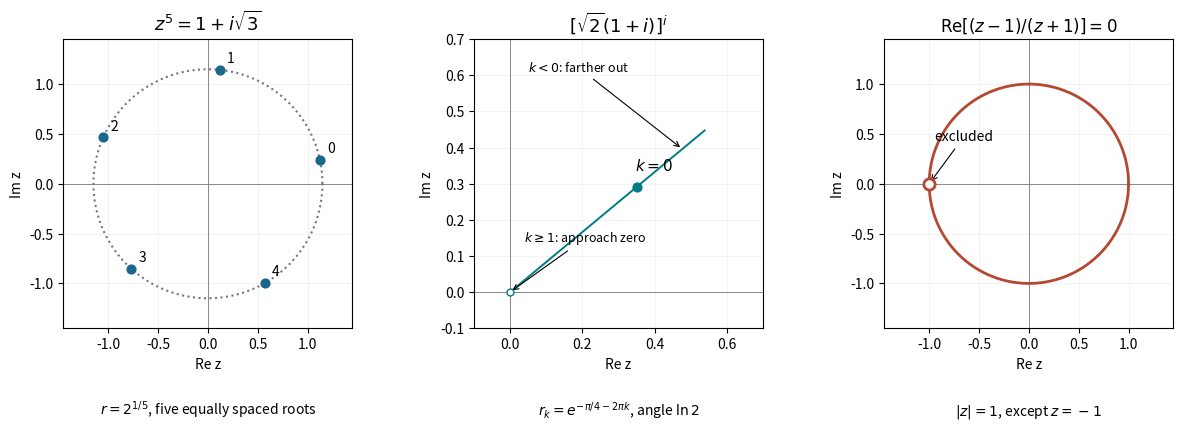

Write the Python code that produced this figure. (Note: this script raises an exception after producing the figure.)
"""Original Argand sketches of three complex root sets; save only to cwd."""
from pathlib import Path
import matplotlib
matplotlib.use('Agg')
import matplotlib.pyplot as plt
import numpy as np

fig,axes=plt.subplots(1,3,figsize=(12,4.7),dpi=150,facecolor='white')
for ax in axes:
 ax.set_facecolor('white');ax.axhline(0,lw=.7,color='#888888');ax.axvline(0,lw=.7,color='#888888');ax.set_aspect('equal');ax.set_xlabel('Re z');ax.set_ylabel('Im z');ax.grid(alpha=.15)
theta=np.linspace(0,2*np.pi,500)
ax=axes[0];r=2**.2;roots=r*np.exp(1j*(np.pi/15+2*np.pi*np.arange(5)/5))
ax.plot(r*np.cos(theta),r*np.sin(theta),ls=':',color='#777777')
ax.scatter(roots.real,roots.imag,color='#19678b',s=40,zorder=4)
for k,z in enumerate(roots):ax.annotate(str(k),(z.real,z.imag),xytext=(5,5),textcoords='offset points',fontsize=10)
ax.set(xlim=(-1.45,1.45),ylim=(-1.45,1.45));ax.set_title(r'$z^5=1+i\sqrt{3}$',fontsize=13)
ax.text(.5,-.3,r'$r=2^{1/5}$, five equally spaced roots',ha='center',fontsize=10,transform=ax.transAxes)
ax=axes[1];ang=np.log(2);direction=np.exp(1j*ang);rad=np.exp(-np.pi/4)
ax.plot([0,.7*direction.real],[0,.7*direction.imag],color='#007c83',lw=1.4)
ax.scatter([rad*direction.real],[rad*direction.imag],color='#007c83',s=40,zorder=4)
small=np.exp(-np.pi/4-2*np.pi)*direction;ax.scatter([0],[0],facecolor='white',edgecolor='#007c83',s=25,zorder=5)
ax.annotate('$k=0$',(rad*direction.real,rad*direction.imag),xytext=(-1,12),textcoords='offset points',fontsize=11)
ax.annotate(r'$k\geq1$: approach zero', (small.real,small.imag),xytext=(.04,.14),arrowprops=dict(arrowstyle='->',lw=.8),fontsize=9)
ax.annotate('$k<0$: farther out',xy=(.62*direction.real,.62*direction.imag),xytext=(.05,.61),arrowprops=dict(arrowstyle='->',lw=.8),fontsize=9)
ax.set(xlim=(-.1,.7),ylim=(-.1,.7));ax.set_title(r'$[\sqrt{2}(1+i)]^i$',fontsize=13)
ax.text(.5,-.3,r'$r_k=e^{-\pi/4-2\pi k}$, angle $\ln2$',ha='center',fontsize=10,transform=ax.transAxes)
ax=axes[2];ax.plot(np.cos(theta),np.sin(theta),color='#b54831',lw=2)
ax.scatter([-1],[0],s=65,facecolor='white',edgecolor='#b54831',lw=2,zorder=5)
ax.annotate('excluded',(-1,0),xytext=(-.95,.43),arrowprops=dict(arrowstyle='->',lw=.8),fontsize=10)
ax.set(xlim=(-1.45,1.45),ylim=(-1.45,1.45));ax.set_title(r'$\mathrm{Re}[(z-1)/(z+1)]=0$',fontsize=12)
ax.text(.5,-.3,r'$|z|=1$, except $z=-1$',ha='center',fontsize=10,transform=ax.transAxes)
fig.subplots_adjust(left=.06,right=.985,bottom=.25,top=.87,wspace=.42)
fig.savefig(Path.cwd()/Path(__file__).with_suffix('.png').name,facecolor='white')
